Run: headless pygame with SDL's dummy video driver; simulated clock (each Clock.tick advances the game by its frame time, no real sleeping); random seed 0; keys injected as events and as key.get_pressed() state; no mouse input.
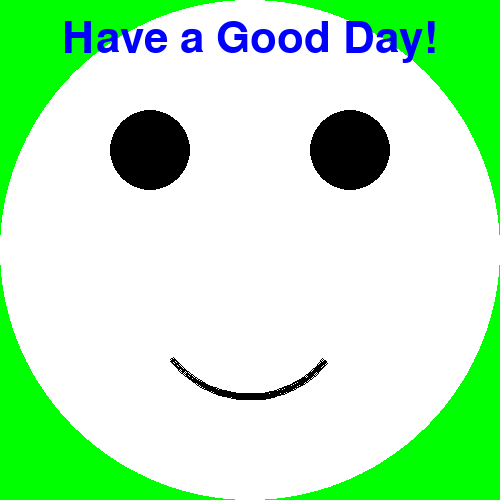
Frame 1 of 4 · flips 1–60 · no input
Frame 2 of 4 · flips 61–180 · tapped SPACE, RETURN · held RIGHT (→), D · screen unchanged from frame 1, image omitted
Frame 3 of 4 · flips 181–300 · held DOWN (↓), S · screen unchanged from frame 2, image omitted
Frame 4 of 4 · flips 301–420 · held LEFT (←), A, UP (↑), W · screen unchanged from frame 3, image omitted

The pygame program that drew these frames:


import pygame as pg

pg.init()

background_color = pg.Color('green')

screen = pg.display.set_mode((500,500)) #window is 500 by 500
pg.display.set_caption('WindowGoBrr')

screen.fill(background_color)

#draw face
pg.draw.circle(screen, pg.Color('white'), (250,250), 250) #face
pg.draw.circle(screen, pg.Color('black'), (150,150), 40) #left eye. y-coordinate is 150
pg.draw.circle(screen, pg.Color('black'), (350,150), 40) #right eye. y-coordinate is 150
pg.draw.arc(screen, pg.Color('black'), (150,200,200,200), 3.8, 5.6, 5) #smile

#add text
font = pg.font.Font(None, 64)
text = font.render("Have a Good Day!", True, pg.Color('blue')) #anti-aliasing is a boolean 
textRect = text.get_rect()
textRect.center = (screen.get_width()/2, 40)
screen.blit(text, textRect) #screen is a surface object


running = True
while running:
    
# for loop through the event queue  
    for event in pg.event.get():
      
        # Check for QUIT event      
        if event.type == pg.QUIT:
            running = False

    pg.display.update()

pg.quit()
